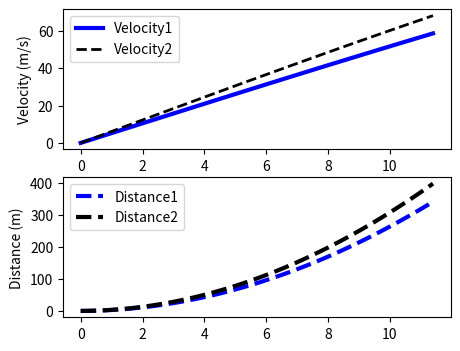

Write Python code to recreate this figure.
import numpy as np
import matplotlib.pyplot as plt
from scipy.integrate import odeint

slope = 0.1
meta = 402
tf = 60.0                 # maksymalny czas symulacji
# animate plots?
animate=True # True / False
Cd1 = 0.24
Cd2 = 0.24
rho1 = 1.225
rho2 = 1.225
A1 = 0.5
A2 = 0.5
Fp1 = 5000
Fp2 = 5000
load1 = 800.0 # kg
load2 = 700.0 # kg

# define model
def vehicle(v,t,load,Cd,rho,A,Fp):
    # inputs
    #  v    = vehicle velocity (m/s)
    #  t    = time (sec)
    #  masa = waga samochodu
    #Cd = 0.24    Cd = drag coefficient
    #rho = 1.225   rho = air density (kg/m^3)
    #A = 5.0       A = cross-sectional area (m^2)
    #Fp = 5000       Fp = siła ciągu samochodu
    # calculate derivative of the velocity
    dv_dt = (Fp - 0.5*rho*Cd*A*v**2-(load)*10*slope)/(load)
    return dv_dt

tf = 60.0                 # final time for simulation
delta_t = 0.1   # how long is each time step?
nsteps = int(tf/delta_t+1)
print(nsteps)
ts = np.linspace(0,tf,nsteps) # linearly spaced time vector

# simulate step test operation
# passenger(s) + cargo load
load = 800.0 # kg
# velocity initial condition
v01 = 0.0
v02 = 0.0
# set point
#sp = 25.0
# for storing the results
vs1 = np.zeros(nsteps)
vs2 = np.zeros(nsteps)
#sps = np.zeros(nsteps)
dst1 = np.zeros(nsteps)
dst2 = np.zeros(nsteps)

plt.figure(1,figsize=(5,4))
if animate:
    plt.ion()
    plt.show()

i=0
u=0
# simulate with ODEINT
while True:
    if dst1[i]<meta and dst2[i]<meta:
        v1 = odeint(vehicle,v01,[0,delta_t],args=(load1,Cd1,rho1,A1,Fp1))
        v2 = odeint(vehicle,v02,[0,delta_t],args=(load2,Cd2,rho2,A2,Fp2))
        if v1[-1]<0:
            v1[-1]=0
        if v2[-1]<0:
            v2[-1]=0
        if v1[-1]==0 and v2[-1]==0:
            print("Oba samochody się zatrzymały")
            break
        v01 = v1[-1]   # take the last value
        v02 = v2[-1]
        vs1[i+1] = v01 # store the velocity for plotting
        vs2[i+1] = v02
        #sps[i+1] = sp
        dst1[i+1] = dst1[i]+v01*delta_t
        dst2[i+1] = dst2[i]+v02*delta_t

        # plot results
        #if animate:
        plt.clf()       #clf=wyczyść wszystko
        plt.subplot(2,1,1)
        plt.plot(ts[0:i+1],vs1[0:i+1],'b-',linewidth=3)
        plt.plot(ts[0:i+1],vs2[0:i+1],'k--',linewidth=2)
        plt.ylabel('Velocity (m/s)')
        plt.legend(['Velocity1','Velocity2'],loc=2)
        plt.subplot(2,1,2)
        plt.plot(ts[0:i+1],dst1[0:i+1],'b--',linewidth=3)
        plt.plot(ts[0:i+1],dst2[0:i+1],'k--',linewidth=3)
        plt.ylabel('Distance (m)')
        plt.legend(['Distance1','Distance2'],loc=2)
        plt.pause(0.01)
    else:
        if dst1[i]>dst2[i]:
            print("Wygrał 1szy")
            print(dst1[i],vs1[i],i)
        else:
            print("Wygrał drugi")
        break
    i+=1

if not animate:
    # plot results
    plt.subplot(2,1,1)
    plt.plot(ts,vs1,'b-',linewidth=3)
    plt.plot(ts,vs2,'k--',linewidth=2)
    plt.ylabel('Velocity (m/s)')
    plt.legend(['Velocity1','Velocity2'],loc=2)
    plt.subplot(2,1,2)
    plt.plot(ts,dst1,'b--',linewidth=3)
    plt.plot(ts,dst2,'k--',linewidth=3)
    plt.ylabel('Distance (m)')
    plt.legend(['Distance1','Distance2'],loc=2)
    plt.show()
